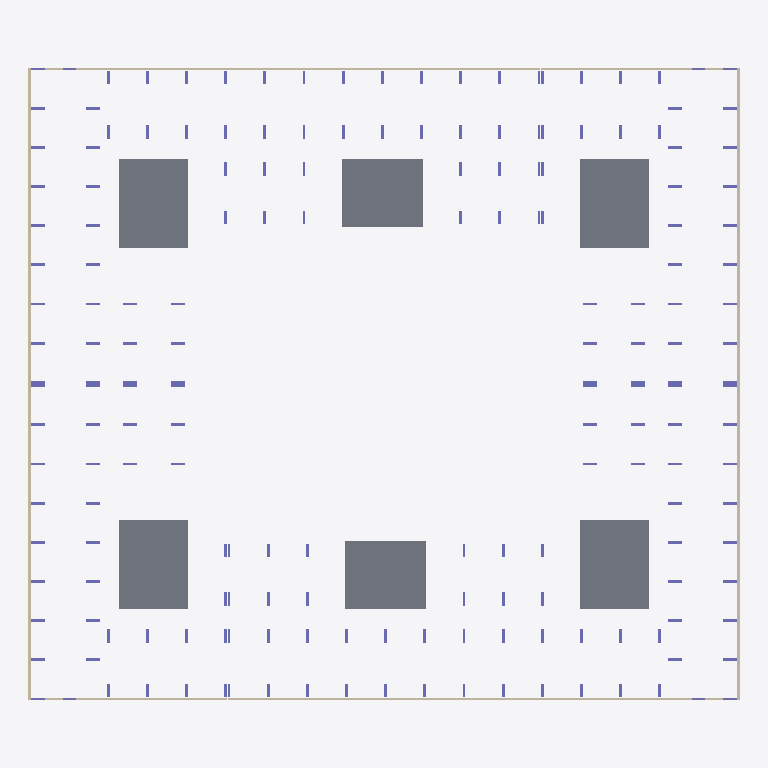
Plan cut of the same IFC building model at storey 'тб2_с1_э0' (level -3.82 m, cut at -2.42 m), seen from above with north up, elements coloured by IFC class: 148 columns (violet), 14 walls (beige), 6 slabs (grey). Cut surfaces are drawn darker.
Extent 62.6 m × 55.8 m × 21.5 m (x, y, z). Storeys (42): тб1_с1_э0 at -3.82 m; тб1_с2_э0 at -3.82 m; тб2_с1_э0 at -3.82 m; тб3_с1_э0 at -3.82 m; тб3_с2_э0 at -3.82 m; тб4_с1_э0 at -3.82 m; тб1_с1_э1 at -0.15 m; тб1_с2_э1 at -0.15 m; тб2_с1_э1 at -0.15 m; тб3_с1_э1 at -0.15 m; тб3_с2_э1 at -0.15 m; тб4_с1_э1 at -0.15 m; тб1_с1_э2 at 4.05 m; тб1_с2_э2 at 4.05 m; тб2_с1_э2 at 4.05 m; тб3_с1_э2 at 4.05 m. Elements (1118): 1026 IfcColumn, 50 IfcSlab, 42 IfcWall.

HEADER;
FILE_DESCRIPTION(('ViewDefinition[CoordinationView]'),'2;1');
FILE_NAME('','2024-04-24T19:52:33',(''),(''),'','BIMserver','');
FILE_SCHEMA(('IFC4X3'));
ENDSEC;
DATA;
#16792=IFCPROJECT('2_Lkb38V18Afn4ODN40O$7',#20506,'АКД04',$,$,$,$,(#118),#16788);
#16789=IFCSITE('0uzBjGQi9F0B6rFcWBMEsI',#4,'ekb',$,$,#16790,$,'Екатеринбург',.COMPLEX.,$,$,$,$,$);
#16758=IFCSITE('0YknCZwlP5TxpPo62Ce2ji',#4,'Академический',$,$,#16753,$,'Академический',.PARTIAL.,$,$,$,$,$);
#3=IFCBUILDING('25_dWS$kzDzh$zS$DdSFwi',#4,'BRU_Секция_CN78_С1',$,'BRU_Секция_CN78',#5,$,$,.ELEMENT.,$,$,$);
#9=IFCBUILDING('2A0Wc4IBz7mPijLJbujOpV',#4,'BRU_Секция_EW6_1_С2',$,'BRU_Секция_EW6_1',#10,$,$,.ELEMENT.,$,$,$);
#13=IFCBUILDING('2PXP3YojP04Ae6PLoeTDwX',#4,'BRU_Секция_CN58_С3',$,'BRU_Секция_CN58',#14,$,$,.ELEMENT.,$,$,$);
#17=IFCBUILDING('1P1OhEMkb9hBRl8N0csKE6',#4,'BRU_Секция_CS58_С4',$,'BRU_Секция_CS58',#18,$,$,.ELEMENT.,$,$,$);
#21=IFCBUILDING('1WqA5AI$v0zubRqgEyywmE',#4,'BRU_Секция_EW8_С5',$,'BRU_Секция_EW8',#22,$,$,.ELEMENT.,$,$,$);
#25=IFCBUILDING('277Whlzv5669JsoLPDAtak',#4,'BRU_Секция_CS58_С6',$,'BRU_Секция_CS58',#26,$,$,.ELEMENT.,$,$,$);
#16751=IFCBUILDING('1eM_dUhyr9VfPlCGlqwQvT',#4,'АКД04',$,'BRU_Квартал_закрытый_10х8_без_башни',#16752,$,'Академический 04',.COMPLEX.,$,$,$);
#16760=IFCBUILDING('1UghqJxhz1K872v_KCwmuS',#4,'тб_2',$,'BRU_Температурный_блок',#16765,$,$,.COMPLEX.,$,$,$);
#16761=IFCBUILDING('3AfoFmxvP4eQWdrdlv7wzm',#4,'тб_3',$,'BRU_Температурный_блок',#16771,$,$,.COMPLEX.,$,$,$);
#16762=IFCBUILDING('1h5JP5RLDDjRJpQ0v2RXsa',#4,'тб_5',$,'BRU_Температурный_блок',#16777,$,$,.COMPLEX.,$,$,$);
#16763=IFCBUILDING('0Zx4fZ6gLA$fyvfReSEvPY',#4,'тб_6',$,'BRU_Температурный_блок',#16783,$,$,.COMPLEX.,$,$,$);
#6463=IFCBUILDINGSTOREY('34kRPRQgj7AxbtL$$VyT_Z',#4,'тб1_с1_э0','Этаж -01 (отм. -3,820)','BRU_Этаж',#6464,$,$,.ELEMENT.,-3820.0);
#6510=IFCBUILDINGSTOREY('3Eb5IVaJH8uBlf5tsAA8fv',#4,'тб1_с1_э1','Этаж 01 (отм. -0,150)','BRU_Этаж',#6511,$,$,.ELEMENT.,-150.0);
#6555=IFCBUILDINGSTOREY('2kPtFO0p50avS6a40HwfNH',#4,'тб1_с1_э2','Этаж 02 (отм. +4,050)','BRU_Этаж',#6556,$,$,.ELEMENT.,4050.0);
#6600=IFCBUILDINGSTOREY('1Bl63UL4jAxAEYquvBhwvI',#4,'тб1_с1_э3','Этаж 03 (отм. +7,050)','BRU_Этаж',#6601,$,$,.ELEMENT.,7050.0);
#6645=IFCBUILDINGSTOREY('2bDP74S1j6$wTT_JOVmcby',#4,'тб1_с1_э4','Этаж 04 (отм. +10,050)','BRU_Этаж',#6646,$,$,.ELEMENT.,10050.0);
#6669=IFCBUILDINGSTOREY('2JZ5bGiVPBnQuFzAUibWxx',#4,'тб1_с1_э5','Этаж 05 (отм. +13,070)','BRU_Этаж',#6670,$,$,.ELEMENT.,13070.0);
#7747=IFCBUILDINGSTOREY('36vRugXojFURUl8eiN$K8D',#4,'тб1_с1_э6','Этаж 06 (отм. +16,090)','BRU_Этаж',#7748,$,$,.ELEMENT.,16090.0);
#6703=IFCBUILDINGSTOREY('346nHguuL9I9qPQ3CxEB3F',#4,'тб1_с2_э0','Этаж -01 (отм. -3,820)','BRU_Этаж',#6704,$,$,.ELEMENT.,-3820.0);
#6732=IFCBUILDINGSTOREY('2UxppX8rjCf9IlUZcuE4m3',#4,'тб1_с2_э1','Этаж 01 (отм. -0,150)','BRU_Этаж',#6733,$,$,.ELEMENT.,-150.0);
#6761=IFCBUILDINGSTOREY('36fvOcwgXDxvzdJIEZVrFR',#4,'тб1_с2_э2','Этаж 02 (отм. +4,050)','BRU_Этаж',#6762,$,$,.ELEMENT.,4050.0);
#6790=IFCBUILDINGSTOREY('12f3BK3YHCjOSD9yocinaw',#4,'тб1_с2_э3','Этаж 03 (отм. +7,050)','BRU_Этаж',#6791,$,$,.ELEMENT.,7050.0);
#6819=IFCBUILDINGSTOREY('24N$mYhnj2PhsPe3qYgWDc',#4,'тб1_с2_э4','Этаж 04 (отм. +10,050)','BRU_Этаж',#6820,$,$,.ELEMENT.,10050.0);
#6837=IFCBUILDINGSTOREY('2wyPFVPyr7LuFk1dSZ$Qwf',#4,'тб1_с2_э5','Этаж 05 (отм. +13,070)','BRU_Этаж',#6838,$,$,.ELEMENT.,13070.0);
#7758=IFCBUILDINGSTOREY('260AVmfID87gdhqlWabYYL',#4,'тб1_с2_э6','Этаж 06 (отм. +15,620)','BRU_Этаж',#7759,$,$,.ELEMENT.,15620.0);
#6886=IFCBUILDINGSTOREY('3t4PzqS_b4sg7B032ve0sp',#4,'тб2_с1_э0','Этаж -01 (отм. -3,820)','BRU_Этаж',#6887,$,$,.ELEMENT.,-3820.0);
#6927=IFCBUILDINGSTOREY('1QTaTn4fL92vJPMm3xamkt',#4,'тб2_с1_э1','Этаж 01 (отм. -0,150)','BRU_Этаж',#6928,$,$,.ELEMENT.,-150.0);
#6968=IFCBUILDINGSTOREY('3eUrcXl8bAwvDOlUA$l2Lf',#4,'тб2_с1_э2','Этаж 02 (отм. +4,050)','BRU_Этаж',#6969,$,$,.ELEMENT.,4050.0);
#7009=IFCBUILDINGSTOREY('2v9PqEFc99bupr0r0xZDB4',#4,'тб2_с1_э3','Этаж 03 (отм. +7,050)','BRU_Этаж',#7010,$,$,.ELEMENT.,7050.0);
#7050=IFCBUILDINGSTOREY('20I2jHY0v5heW529bHFGND',#4,'тб2_с1_э4','Этаж 04 (отм. +10,050)','BRU_Этаж',#7051,$,$,.ELEMENT.,10050.0);
#7072=IFCBUILDINGSTOREY('2ogZ7CVof1XRJ1QO8P0zx2',#4,'тб2_с1_э5','Этаж 05 (отм. +13,070)','BRU_Этаж',#7073,$,$,.ELEMENT.,13070.0);
#7769=IFCBUILDINGSTOREY('17wrliDD52nPLXTIyZJmGK',#4,'тб2_с1_э6','Этаж 06 (отм. +15,620)','BRU_Этаж',#7770,$,$,.ELEMENT.,15620.0);
#7117=IFCBUILDINGSTOREY('2xYGKPtLr6hArDRv_D5jf5',#4,'тб3_с1_э0','Этаж -01 (отм. -3,820)','BRU_Этаж',#7118,$,$,.ELEMENT.,-3820.0);
#7154=IFCBUILDINGSTOREY('0mnHkoFLz6Dv3ZZiMEGxiH',#4,'тб3_с1_э1','Этаж 01 (отм. -0,150)','BRU_Этаж',#7155,$,$,.ELEMENT.,-150.0);
#7191=IFCBUILDINGSTOREY('0ewGihFDj1oRCr6WW987JO',#4,'тб3_с1_э2','Этаж 02 (отм. +4,050)','BRU_Этаж',#7192,$,$,.ELEMENT.,4050.0);
#7228=IFCBUILDINGSTOREY('0jAAxh9gvEMPKYVXi1$pkC',#4,'тб3_с1_э3','Этаж 03 (отм. +7,050)','BRU_Этаж',#7229,$,$,.ELEMENT.,7050.0);
#7265=IFCBUILDINGSTOREY('2emNBA5hH2qegkodvsYLbw',#4,'тб3_с1_э4','Этаж 04 (отм. +10,050)','BRU_Этаж',#7266,$,$,.ELEMENT.,10050.0);
#7285=IFCBUILDINGSTOREY('2Nl7BArUf4pR_NnwA4utSY',#4,'тб3_с1_э5','Этаж 05 (отм. +13,070)','BRU_Этаж',#7286,$,$,.ELEMENT.,13070.0);
#7780=IFCBUILDINGSTOREY('0CEGJOmqHC2ugPYQV5e9Zm',#4,'тб3_с1_э6','Этаж 06 (отм. +15,620)','BRU_Этаж',#7781,$,$,.ELEMENT.,15620.0);
#7327=IFCBUILDINGSTOREY('3T2qFrfw10Lxdq1Ox0Rqzs',#4,'тб3_с2_э0','Этаж -01 (отм. -3,820)','BRU_Этаж',#7328,$,$,.ELEMENT.,-3820.0);
#7364=IFCBUILDINGSTOREY('1X7WsDpsb2YwvNfQaUHJD2',#4,'тб3_с2_э1','Этаж 01 (отм. -0,150)','BRU_Этаж',#7365,$,$,.ELEMENT.,-150.0);
#7401=IFCBUILDINGSTOREY('29SXl$BXH50wXa7_dVwUea',#4,'тб3_с2_э2','Этаж 02 (отм. +4,050)','BRU_Этаж',#7402,$,$,.ELEMENT.,4050.0);
#7438=IFCBUILDINGSTOREY('370QndSQ14qg4yBRQsjj$d',#4,'тб3_с2_э3','Этаж 03 (отм. +7,050)','BRU_Этаж',#7439,$,$,.ELEMENT.,7050.0);
#7475=IFCBUILDINGSTOREY('34l$CFtEDBWfdthUkA_P0U',#4,'тб3_с2_э4','Этаж 04 (отм. +10,050)','BRU_Этаж',#7476,$,$,.ELEMENT.,10050.0);
#7497=IFCBUILDINGSTOREY('0UNtUNveH5SO_7RmWOAR37',#4,'тб3_с2_э5','Этаж 05 (отм. +13,070)','BRU_Этаж',#7498,$,$,.ELEMENT.,13070.0);
#7791=IFCBUILDINGSTOREY('191v7r9W5AkPksL79hJUb7',#4,'тб3_с2_э6','Этаж 06 (отм. +15,620)','BRU_Этаж',#7792,$,$,.ELEMENT.,15620.0);
#7546=IFCBUILDINGSTOREY('1KY1K7NKLEkQqgbBvxKwES',#4,'тб4_с1_э0','Этаж -01 (отм. -3,820)','BRU_Этаж',#7547,$,$,.ELEMENT.,-3820.0);
#7587=IFCBUILDINGSTOREY('2rvNnG_o986uJUWrjEjjJd',#4,'тб4_с1_э1','Этаж 01 (отм. -0,150)','BRU_Этаж',#7588,$,$,.ELEMENT.,-150.0);
#7628=IFCBUILDINGSTOREY('1n0O7oZfHAjQ6lHJGikkPu',#4,'тб4_с1_э2','Этаж 02 (отм. +4,050)','BRU_Этаж',#7629,$,$,.ELEMENT.,4050.0);
#7669=IFCBUILDINGSTOREY('32U3KCB3n7l9L8i6oVI6vk',#4,'тб4_с1_э3','Этаж 03 (отм. +7,050)','BRU_Этаж',#7670,$,$,.ELEMENT.,7050.0);
#7710=IFCBUILDINGSTOREY('2PDMXxERz56f_OzB5RKaRX',#4,'тб4_с1_э4','Этаж 04 (отм. +10,050)','BRU_Этаж',#7711,$,$,.ELEMENT.,10050.0);
#7732=IFCBUILDINGSTOREY('1Zy1C2nmjC9P2vAY8GsqnJ',#4,'тб4_с1_э5','Этаж 05 (отм. +13,070)','BRU_Этаж',#7733,$,$,.ELEMENT.,13070.0);
#7806=IFCBUILDINGSTOREY('1KhtJm6TzAPe1VP9tkHVj4',#4,'тб4_с1_э6','Этаж 06 (отм. +15,620)','BRU_Этаж',#7807,$,$,.ELEMENT.,15620.0);
#6312=IFCSLAB('2NhRHNOH142AsWfTRUkcjO',#6414,'1.0_перекрытие',$,'Монолитное_перекрытие_600',#6415,#1855,$,.BASESLAB.);
#6314=IFCSLAB('0dHFBfNLHFQR46PU$YzShK',#6414,'3.0_перекрытие',$,'Монолитное_перекрытие_600',#6842,#1903,$,.BASESLAB.);
#6315=IFCSLAB('1fJli5cof39eYWN3XbVq7$',#6414,'4.0_перекрытие',$,'Монолитное_перекрытие_600',#7077,#1927,$,.BASESLAB.);
#6317=IFCSLAB('386AlCcP56qvtXdGb_HHtJ',#6414,'6.0_перекрытие',$,'Монолитное_перекрытие_600',#7502,#1975,$,.BASESLAB.);
#6313=IFCSLAB('2vdfWDehDCGhWo7G$EZV7b',#6414,'2.0_перекрытие',$,'Монолитное_перекрытие_600',#6674,#1879,$,.BASESLAB.);
#6316=IFCSLAB('2mbT5CJxP0suGpQjm5wD_I',#6414,'5.0_перекрытие',$,'Монолитное_перекрытие_600',#7290,#1951,$,.BASESLAB.);
#6455=IFCWALL('2HPX1mq7vDYxQ7bYRL4cAn',#6414,$,'Подвал','Монолитная_стена_250',#16809,#2155,$,.SOLIDWALL.);
#6878=IFCWALL('2kQXQG6fr93v3T2v2OXUrV',#6414,$,'Подвал','Монолитная_стена_250',#16844,#3527,$,.SOLIDWALL.);
#7109=IFCWALL('2c2cFq0p5Cxva8Hx7E2QTO',#6414,$,'Подвал','Монолитная_стена_250',#16860,#4285,$,.SOLIDWALL.);
#7538=IFCWALL('33zKYHd_T9kBDSfY8mOfnv',#6414,$,'Подвал','Монолитная_стена_250',#16891,#5670,$,.SOLIDWALL.);
#7322=IFCWALL('2p2dIoTLT94wyRVvM4dj0K',#6414,$,'Подвал','Монолитная_стена_250',#16876,#4971,$,.SOLIDWALL.);
#6698=IFCWALL('0tupUz4LzFCQLu2jhwoTOb',#6414,$,'Подвал','Монолитная_стена_250',#16829,#2970,$,.SOLIDWALL.);
#6458=IFCWALL('2nQHJ_4jfBIPUCs7wwc8vM',#6414,$,'Подвал','Монолитная_стена_250',#16720,#2170,$,.SOLIDWALL.);
#6881=IFCWALL('2WI57KlED3NehdW9FdnWZE',#6414,$,'Подвал','Монолитная_стена_250',#16729,#3536,$,.SOLIDWALL.);
#7541=IFCWALL('1ZW7gOxun2fQf6xc5AoJKb',#6414,$,'Подвал','Монолитная_стена_250',#16747,#5679,$,.SOLIDWALL.);
#7112=IFCWALL('3liX8SkTj5I9rSKFLp5zU9',#6414,$,'Подвал','Монолитная_стена_250',#16738,#4294,$,.SOLIDWALL.);
#6418=IFCCOLUMN('34AIaHduP2R8j$PbtLabVW',#6414,'Колонна_тб1_с1_э0_р1_ст0_гор',$,'Монолитная_колонна_1200_250',#18827,#2007,$,.COLUMN.);
#6420=IFCCOLUMN('39ZsfYyJ99oOBW6Fi79cBE',#6414,'Колонна_тб1_с1_э0_р1_ст1_гор',$,'Монолитная_колонна_1200_250',#18825,#2015,$,.COLUMN.);
#6421=IFCCOLUMN('2swEiOZRv9rPxehHRTQkK5',#6414,'Колонна_тб1_с1_э0_р0_ст0_гор',$,'Монолитная_колонна_1200_250',#18824,#2019,$,.COLUMN.);
#6423=IFCCOLUMN('3wavjFuv96vfUVvwadYA7d',#6414,'Колонна_тб1_с1_э0_р0_ст1_гор',$,'Монолитная_колонна_1200_250',#18822,#2027,$,.COLUMN.);
#6425=IFCCOLUMN('2nlj6dyFT0yQt9QDk4Sj6T',#6414,'Колонна_тб1_с1_э0_р0_ст2_гор',$,'Монолитная_колонна_1200_250',#18820,#2035,$,.COLUMN.);
#6427=IFCCOLUMN('0M6gI5Mrv269enU0LTaraK',#6414,'Колонна_тб1_с1_э0_р0_ст3_гор',$,'Монолитная_колонна_1200_250',#18818,#2043,$,.COLUMN.);
#6429=IFCCOLUMN('1bj2IvQL93ZwlUh0jOyP9R',#6414,'Колонна_тб1_с1_э0_р0_ст4_гор',$,'Монолитная_колонна_1200_250',#18816,#2051,$,.COLUMN.);
#6431=IFCCOLUMN('05mBfNSMf1xwWgVf7ayfKw',#6414,'Колонна_тб1_с1_э0_р0_ст0_вер',$,'Монолитная_колонна_1200_250',#18814,#2059,$,.COLUMN.);
#6432=IFCCOLUMN('3M$Dva5cf9OeGjiVu$bmm5',#6414,'Колонна_тб1_с1_э0_р0_ст1_вер',$,'Монолитная_колонна_1200_250',#18813,#2063,$,.COLUMN.);
#6433=IFCCOLUMN('2689PciJbFEeIAChS$vAhc',#6414,'Колонна_тб1_с1_э0_р1_ст0_вер',$,'Монолитная_колонна_1200_250',#18812,#2067,$,.COLUMN.);
#6434=IFCCOLUMN('3uFPRH6yb3Sv3zuF0GfPZ7',#6414,'Колонна_тб1_с1_э0_р1_ст1_вер',$,'Монолитная_колонна_1200_250',#18811,#2071,$,.COLUMN.);
#6437=IFCCOLUMN('1eLii2QirA6Q4s24GaNkd8',#6414,'Колонна_тб1_с1_э0_р0_ст0_вер',$,'Монолитная_колонна_1200_250',#18808,#2083,$,.COLUMN.);
#6438=IFCCOLUMN('2PkIQ2nkP94fXsHMCcnv8V',#6414,'Колонна_тб1_с1_э0_р0_ст1_вер',$,'Монолитная_колонна_1200_250',#18807,#2087,$,.COLUMN.);
#6439=IFCCOLUMN('2NiDR1JgXELAQ0m_nmkrEF',#6414,'Колонна_тб1_с1_э0_р1_ст0_вер',$,'Монолитная_колонна_1200_250',#18806,#2091,$,.COLUMN.);
#6440=IFCCOLUMN('2CclufqtzBYR8oQTjRUUKa',#6414,'Колонна_тб1_с1_э0_р1_ст1_вер',$,'Монолитная_колонна_1200_250',#18805,#2095,$,.COLUMN.);
#6443=IFCCOLUMN('1W0pL_1ZfDpvhILKYha9ce',#6414,'Колонна_тб1_с1_э0_р3_ст0_вер',$,'Монолитная_колонна_1200_250',#18802,#2107,$,.COLUMN.);
#6444=IFCCOLUMN('3vuJzSl$fAtgFbmG1GQtUX',#6414,'Колонна_тб1_с1_э0_р3_ст1_вер',$,'Монолитная_колонна_1200_250',#18801,#2111,$,.COLUMN.);
#6445=IFCCOLUMN('3edz2vXeX3mAX5tDP$iQM6',#6414,'Колонна_тб1_с1_э0_р4_ст0_вер',$,'Монолитная_колонна_1200_250',#18800,#2115,$,.COLUMN.);
#6446=IFCCOLUMN('2Awol6gPj6vg_4y9eOC0NK',#6414,'Колонна_тб1_с1_э0_р4_ст1_вер',$,'Монолитная_колонна_1200_250',#18799,#2119,$,.COLUMN.);
#6447=IFCCOLUMN('3CbynqVm5DVu0zfcs0OOs_',#6414,'Колонна_тб1_с1_э0_р5_ст0_вер',$,'Монолитная_колонна_1200_250',#18798,#2123,$,.COLUMN.);
#6448=IFCCOLUMN('034nwjsDf188h$zaNv4ri4',#6414,'Колонна_тб1_с1_э0_р5_ст1_вер',$,'Монолитная_колонна_1200_250',#18797,#2127,$,.COLUMN.);
#6449=IFCCOLUMN('1SR$7NfmP1bA0W3efAFcaH',#6414,'Колонна_тб1_с1_э0_р6_ст0_вер',$,'Монолитная_колонна_1200_250',#18796,#2131,$,.COLUMN.);
#6450=IFCCOLUMN('2y_d2VMNb4vgfJzd0gAgyF',#6414,'Колонна_тб1_с1_э0_р6_ст1_вер',$,'Монолитная_колонна_1200_250',#18795,#2135,$,.COLUMN.);
#6452=IFCCOLUMN('03LDWaBuf5SfGVL07PQXx6',#6414,'Колонна_тб1_с1_э0_р7_ст1_вер',$,'Монолитная_колонна_1200_250',#18793,#2143,$,.COLUMN.);
#6451=IFCCOLUMN('0YiYziCn1DIu45yU4jHMWA',#6414,'Колонна_тб1_с1_э0_р7_ст0_вер',$,'Монолитная_колонна_1200_250',#18794,#2139,$,.COLUMN.);
#6680=IFCCOLUMN('1xiyZCDpn7_vh6t2gqZssJ',#6414,'Колонна_тб1_с2_э0_р2_ст1',$,'Монолитная_колонна_1200_250',#18636,#2898,$,.COLUMN.);
#6682=IFCCOLUMN('3D1raEK7f3S9MF0Tftsh2x',#6414,'Колонна_тб1_с2_э0_р2_ст2',$,'Монолитная_колонна_1200_250',#18634,#2906,$,.COLUMN.);
#6684=IFCCOLUMN('130PvpwRDDggZW5XuobnYN',#6414,'Колонна_тб1_с2_э0_р2_ст3',$,'Монолитная_колонна_1200_250',#18632,#2914,$,.COLUMN.);
#6687=IFCCOLUMN('0qpIiIqQj7bRTh1m8Fagpu',#6414,'Колонна_тб1_с2_э0_р1_ст4',$,'Монолитная_колонна_1200_250',#18629,#2926,$,.COLUMN.);
#6688=IFCCOLUMN('2t7fmvnUL0HQxSHt2ieFjB',#6414,'Колонна_тб1_с2_э0_р2_ст4',$,'Монолитная_колонна_1200_250',#18628,#2930,$,.COLUMN.);
#6691=IFCCOLUMN('0HTyzdu0T3oR0qNnoQGjf_',#6414,'Колонна_тб1_с2_э0_р1_ст5',$,'Монолитная_колонна_1200_250',#18625,#2942,$,.COLUMN.);
#6692=IFCCOLUMN('0uNqsrEFX3nw7uDjAB3clW',#6414,'Колонна_тб1_с2_э0_р2_ст5',$,'Монолитная_колонна_1200_250',#18624,#2946,$,.COLUMN.);
#6845=IFCCOLUMN('2l06C6qZD0cAvpJ2Ji71Ur',#6414,'Колонна_тб2_с1_э0_р1_ст0_гор',$,'Монолитная_колонна_1200_250',#18529,#3395,$,.COLUMN.);
#6846=IFCCOLUMN('1oonDEnj15NBsLIYKDqhUX',#6414,'Колонна_тб2_с1_э0_р0_ст0_гор',$,'Монолитная_колонна_1200_250',#18528,#3399,$,.COLUMN.);
#6848=IFCCOLUMN('0Yk0_gqRD3HRNTnrMFSLhG',#6414,'Колонна_тб2_с1_э0_р0_ст1_гор',$,'Монолитная_колонна_1200_250',#18526,#3407,$,.COLUMN.);
#6850=IFCCOLUMN('3HbwWAQzbCdBj5ne3Cpioh',#6414,'Колонна_тб2_с1_э0_р0_ст2_гор',$,'Монолитная_колонна_1200_250',#18524,#3415,$,.COLUMN.);
#6852=IFCCOLUMN('1gILxD6gfFdg1DfUz3DqRl',#6414,'Колонна_тб2_с1_э0_р0_ст3_гор',$,'Монолитная_колонна_1200_250',#18522,#3423,$,.COLUMN.);
#6854=IFCCOLUMN('0HEHM6v8j0AQqzqDF5776E',#6414,'Колонна_тб2_с1_э0_р0_ст0_вер',$,'Монолитная_колонна_1200_250',#18520,#3431,$,.COLUMN.);
#6856=IFCCOLUMN('1h1PH78vn7XRHrDXlFZYD5',#6414,'Колонна_тб2_с1_э0_р1_ст0_вер',$,'Монолитная_колонна_1200_250',#18518,#3439,$,.COLUMN.);
#6855=IFCCOLUMN('1KBb364$92I9kuAU5yquJk',#6414,'Колонна_тб2_с1_э0_р0_ст1_вер',$,'Монолитная_колонна_1200_250',#18519,#3435,$,.COLUMN.);
#6857=IFCCOLUMN('2h49ANEsfEBxumXIhQe43n',#6414,'Колонна_тб2_с1_э0_р1_ст1_вер',$,'Монолитная_колонна_1200_250',#18517,#3443,$,.COLUMN.);
#6860=IFCCOLUMN('0_kbHq_Kf198VHzGRWMDDb',#6414,'Колонна_тб2_с1_э0_р0_ст0_вер',$,'Монолитная_колонна_1200_250',#18514,#3455,$,.COLUMN.);
#6861=IFCCOLUMN('2XINHh_K1EbOedaWUOjp45',#6414,'Колонна_тб2_с1_э0_р0_ст1_вер',$,'Монолитная_колонна_1200_250',#18513,#3459,$,.COLUMN.);
#6863=IFCCOLUMN('0SbVae$hfACwQJYMEciS28',#6414,'Колонна_тб2_с1_э0_р1_ст1_вер',$,'Монолитная_колонна_1200_250',#18511,#3467,$,.COLUMN.);
#6862=IFCCOLUMN('1pDp3t72T2SQ_nZ$eKWn95',#6414,'Колонна_тб2_с1_э0_р1_ст0_вер',$,'Монолитная_колонна_1200_250',#18512,#3463,$,.COLUMN.);
#6866=IFCCOLUMN('1UCQaqc9LCX904rCGPkShn',#6414,'Колонна_тб2_с1_э0_р3_ст0_вер',$,'Монолитная_колонна_1200_250',#18508,#3479,$,.COLUMN.);
#6867=IFCCOLUMN('0FbJa9qe5FUvcP6a3s2M8s',#6414,'Колонна_тб2_с1_э0_р3_ст1_вер',$,'Монолитная_колонна_1200_250',#18507,#3483,$,.COLUMN.);
#6868=IFCCOLUMN('2Nw$1f4Q994vD_LyBCp7so',#6414,'Колонна_тб2_с1_э0_р4_ст0_вер',$,'Монолитная_колонна_1200_250',#18506,#3487,$,.COLUMN.);
#6869=IFCCOLUMN('0El9YkHW57q8TChwoyJmP_',#6414,'Колонна_тб2_с1_э0_р4_ст1_вер',$,'Монолитная_колонна_1200_250',#18505,#3491,$,.COLUMN.);
#6870=IFCCOLUMN('2BEzGmfAbBzwMrEtEsFxo2',#6414,'Колонна_тб2_с1_э0_р5_ст0_вер',$,'Монолитная_колонна_1200_250',#18504,#3495,$,.COLUMN.);
#6871=IFCCOLUMN('0cqkJa2Q5CwOGhYBgIjzSa',#6414,'Колонна_тб2_с1_э0_р5_ст1_вер',$,'Монолитная_колонна_1200_250',#18503,#3499,$,.COLUMN.);
#6872=IFCCOLUMN('1z3mWSsV53Mh6uZdz6JuXZ',#6414,'Колонна_тб2_с1_э0_р6_ст0_вер',$,'Монолитная_колонна_1200_250',#18502,#3503,$,.COLUMN.);
#6873=IFCCOLUMN('0DYNA$Cw94TARRIorC8LqI',#6414,'Колонна_тб2_с1_э0_р6_ст1_вер',$,'Монолитная_колонна_1200_250',#18501,#3507,$,.COLUMN.);
#6875=IFCCOLUMN('2WLjM6IifDSwFjaCyVPnwt',#6414,'Колонна_тб2_с1_э0_р7_ст1_вер',$,'Монолитная_колонна_1200_250',#18499,#3515,$,.COLUMN.);
#6874=IFCCOLUMN('0XJWKpB814Hh5HqPiJDuqu',#6414,'Колонна_тб2_с1_э0_р7_ст0_вер',$,'Монолитная_колонна_1200_250',#18500,#3511,$,.COLUMN.);
#7079=IFCCOLUMN('2xJSVJ68zCthniCYloEJ_J',#6414,'Колонна_тб3_с1_э0_р0_ст0_гор',$,'Монолитная_колонна_1200_250',#18362,#4165,$,.COLUMN.);
#7081=IFCCOLUMN('0LQBEWs$P2nONekkAf6kQV',#6414,'Колонна_тб3_с1_э0_р0_ст1_гор',$,'Монолитная_колонна_1200_250',#18360,#4173,$,.COLUMN.);
#7083=IFCCOLUMN('1JFOZmcWHEDQUFIGLaOgIm',#6414,'Колонна_тб3_с1_э0_р0_ст2_гор',$,'Монолитная_колонна_1200_250',#18358,#4181,$,.COLUMN.);
#7085=IFCCOLUMN('2DrHqGo0DBu9IsT$8NbrZh',#6414,'Колонна_тб3_с1_э0_р0_ст0_вер',$,'Монолитная_колонна_1200_250',#18356,#4189,$,.COLUMN.);
#7086=IFCCOLUMN('2Cd5hJLODAEvyZdtZ6qiPj',#6414,'Колонна_тб3_с1_э0_р0_ст1_вер',$,'Монолитная_колонна_1200_250',#18355,#4193,$,.COLUMN.);
#7087=IFCCOLUMN('16fvDoXfrDwBTlR5qDIv1E',#6414,'Колонна_тб3_с1_э0_р1_ст0_вер',$,'Монолитная_колонна_1200_250',#18354,#4197,$,.COLUMN.);
#7088=IFCCOLUMN('2bLNMBLPb2S9JYGbDdTs$0',#6414,'Колонна_тб3_с1_э0_р1_ст1_вер',$,'Монолитная_колонна_1200_250',#18353,#4201,$,.COLUMN.);
#7091=IFCCOLUMN('3C0eCo9aL6ZBoxkGUdvXMu',#6414,'Колонна_тб3_с1_э0_р0_ст0_вер',$,'Монолитная_колонна_1200_250',#18350,#4213,$,.COLUMN.);
#7092=IFCCOLUMN('0qEusq$DzEQAxvHQmCZX_q',#6414,'Колонна_тб3_с1_э0_р0_ст1_вер',$,'Монолитная_колонна_1200_250',#18349,#4217,$,.COLUMN.);
#7093=IFCCOLUMN('2YqxMD8eXCDAD4lxgOiF2i',#6414,'Колонна_тб3_с1_э0_р1_ст0_вер',$,'Монолитная_колонна_1200_250',#18348,#4221,$,.COLUMN.);
#7094=IFCCOLUMN('0o98gNckb1LRQd8ALC6yZk',#6414,'Колонна_тб3_с1_э0_р1_ст1_вер',$,'Монолитная_колонна_1200_250',#18347,#4225,$,.COLUMN.);
#7097=IFCCOLUMN('39BSx0B319C99jOAm3Wn7b',#6414,'Колонна_тб3_с1_э0_р3_ст0_вер',$,'Монолитная_колонна_1200_250',#18344,#4237,$,.COLUMN.);
#7098=IFCCOLUMN('1yvN4dkfHDWvnmCMmO6gM2',#6414,'Колонна_тб3_с1_э0_р3_ст1_вер',$,'Монолитная_колонна_1200_250',#18343,#4241,$,.COLUMN.);
#7099=IFCCOLUMN('3PrtQF_3jA0fqLRS3TF0BJ',#6414,'Колонна_тб3_с1_э0_р4_ст0_вер',$,'Монолитная_колонна_1200_250',#18342,#4245,$,.COLUMN.);
#7100=IFCCOLUMN('0EkZHa6V94sgoN0W3lScAg',#6414,'Колонна_тб3_с1_э0_р4_ст1_вер',$,'Монолитная_колонна_1200_250',#18341,#4249,$,.COLUMN.);
#7101=IFCCOLUMN('0C_Mg9ZTzFDBSoU1lNqP8X',#6414,'Колонна_тб3_с1_э0_р5_ст0_вер',$,'Монолитная_колонна_1200_250',#18340,#4253,$,.COLUMN.);
#7102=IFCCOLUMN('0sjr5x8Rb4CBFVb$KtBZH4',#6414,'Колонна_тб3_с1_э0_р5_ст1_вер',$,'Монолитная_колонна_1200_250',#18339,#4257,$,.COLUMN.);
#7103=IFCCOLUMN('2OhUNvDOHAXe$1Uy$bAEHe',#6414,'Колонна_тб3_с1_э0_р6_ст0_вер',$,'Монолитная_колонна_1200_250',#18338,#4261,$,.COLUMN.);
#7104=IFCCOLUMN('0Ia9Zun8rAf8PvRlOZUjM$',#6414,'Колонна_тб3_с1_э0_р6_ст1_вер',$,'Монолитная_колонна_1200_250',#18337,#4265,$,.COLUMN.);
#7105=IFCCOLUMN('3O3zaobknBP9KcNI9SUnuY',#6414,'Колонна_тб3_с1_э0_р7_ст0_вер',$,'Монолитная_колонна_1200_250',#18336,#4269,$,.COLUMN.);
#7106=IFCCOLUMN('1jFkWIqev8dA7fWb3GJSLU',#6414,'Колонна_тб3_с1_э0_р7_ст1_вер',$,'Монолитная_колонна_1200_250',#18335,#4273,$,.COLUMN.);
#7293=IFCCOLUMN('2rhbo9G7PDb8Nw981aqfmL',#6414,'Колонна_тб3_с2_э0_р1_ст0',$,'Монолитная_колонна_1200_250',#18213,#4855,$,.COLUMN.);
#7294=IFCCOLUMN('09zT3VJo106ub4DKkI1HOF',#6414,'Колонна_тб3_с2_э0_р2_ст0',$,'Монолитная_колонна_1200_250',#18212,#4859,$,.COLUMN.);
#7297=IFCCOLUMN('3AnmFJYJDEuvTWCa$q7XfV',#6414,'Колонна_тб3_с2_э0_р1_ст1',$,'Монолитная_колонна_1200_250',#18209,#4871,$,.COLUMN.);
#7298=IFCCOLUMN('26q9LH_0H2nuQ58fHqH2RK',#6414,'Колонна_тб3_с2_э0_р2_ст1',$,'Монолитная_колонна_1200_250',#18208,#4875,$,.COLUMN.);
#7304=IFCCOLUMN('0eZ2elaeTACg9T7Q5pUDQ6',#6414,'Колонна_тб3_с2_э0_р2_ст3',$,'Монолитная_колонна_1200_250',#18202,#4899,$,.COLUMN.);
#7306=IFCCOLUMN('1bVaRjG4rE9A96$Un58wVY',#6414,'Колонна_тб3_с2_э0_р2_ст4',$,'Монолитная_колонна_1200_250',#18200,#4907,$,.COLUMN.);
#7308=IFCCOLUMN('1dHd5taJP459cfiiW9KtrG',#6414,'Колонна_тб3_с2_э0_р2_ст5',$,'Монолитная_колонна_1200_250',#18198,#4915,$,.COLUMN.);
#7312=IFCCOLUMN('27M6cHHqjD6wwubCjGl12B',#6414,'Колонна_тб3_с2_э0_р2_ст6',$,'Монолитная_колонна_1200_250',#18194,#4931,$,.COLUMN.);
#7311=IFCCOLUMN('3SdF5xudD77P6XQSQziZme',#6414,'Колонна_тб3_с2_э0_р1_ст6',$,'Монолитная_колонна_1200_250',#18195,#4927,$,.COLUMN.);
#7315=IFCCOLUMN('2dEimaDBvA5xcvYRktLlr8',#6414,'Колонна_тб3_с2_э0_р1_ст7',$,'Монолитная_колонна_1200_250',#18191,#4943,$,.COLUMN.);
#7316=IFCCOLUMN('1CWHahGGT3kw$yFiRRox3t',#6414,'Колонна_тб3_с2_э0_р2_ст7',$,'Монолитная_колонна_1200_250',#18190,#4947,$,.COLUMN.);
#7505=IFCCOLUMN('0aDR_jMXz8yeZhlhWY0_QT',#6414,'Колонна_тб4_с1_э0_р1_ст0_гор',$,'Монолитная_колонна_1200_250',#18063,#5538,$,.COLUMN.);
#7506=IFCCOLUMN('3CekqK9UfCOfreeYqSe8kx',#6414,'Колонна_тб4_с1_э0_р0_ст0_гор',$,'Монолитная_колонна_1200_250',#18062,#5542,$,.COLUMN.);
#7508=IFCCOLUMN('2rycVZ10zEThMWFNdTqpO8',#6414,'Колонна_тб4_с1_э0_р0_ст1_гор',$,'Монолитная_колонна_1200_250',#18060,#5550,$,.COLUMN.);
#7510=IFCCOLUMN('2iofxHwxvDvQa9QtiqEJ6V',#6414,'Колонна_тб4_с1_э0_р0_ст2_гор',$,'Монолитная_колонна_1200_250',#18058,#5558,$,.COLUMN.);
#7512=IFCCOLUMN('0IxrKmMBTFWvjue0KaMRrH',#6414,'Колонна_тб4_с1_э0_р0_ст3_гор',$,'Монолитная_колонна_1200_250',#18056,#5566,$,.COLUMN.);
#7514=IFCCOLUMN('3XcipXWXbD1QqGpIvAwNp5',#6414,'Колонна_тб4_с1_э0_р0_ст0_вер',$,'Монолитная_колонна_1200_250',#18054,#5574,$,.COLUMN.);
#7515=IFCCOLUMN('3dwBO1$pn8evhj7jZmJQT3',#6414,'Колонна_тб4_с1_э0_р0_ст1_вер',$,'Монолитная_колонна_1200_250',#18053,#5578,$,.COLUMN.);
#7516=IFCCOLUMN('0qYfripxT9HPWI2$lt4NbH',#6414,'Колонна_тб4_с1_э0_р1_ст0_вер',$,'Монолитная_колонна_1200_250',#18052,#5582,$,.COLUMN.);
#7517=IFCCOLUMN('2t4gg3vTjF6PBe8mvuiniS',#6414,'Колонна_тб4_с1_э0_р1_ст1_вер',$,'Монолитная_колонна_1200_250',#18051,#5586,$,.COLUMN.);
#7520=IFCCOLUMN('3eWezejTzE7Bnsu2mU1iuP',#6414,'Колонна_тб4_с1_э0_р0_ст0_вер',$,'Монолитная_колонна_1200_250',#18048,#5598,$,.COLUMN.);
#7521=IFCCOLUMN('05jd$0zrnDhA$aGBWuHNuI',#6414,'Колонна_тб4_с1_э0_р0_ст1_вер',$,'Монолитная_колонна_1200_250',#18047,#5602,$,.COLUMN.);
#7522=IFCCOLUMN('39Lwus2APAPRkkKOVqhqjB',#6414,'Колонна_тб4_с1_э0_р1_ст0_вер',$,'Монолитная_колонна_1200_250',#18046,#5606,$,.COLUMN.);
#6686=IFCCOLUMN('3Atb8gk818aApERzxa35S_',#6414,'Колонна_тб1_с2_э0_р0_ст4',$,'Монолитная_колонна_1200_250',#18630,#2922,$,.COLUMN.);
#6690=IFCCOLUMN('3JXzhCP3n1ER7eCfu6ofG$',#6414,'Колонна_тб1_с2_э0_р0_ст5',$,'Монолитная_колонна_1200_250',#18626,#2938,$,.COLUMN.);
#6844=IFCCOLUMN('2MI5kgsjXDdPwfwPTmIby8',#6414,'Колонна_тб2_с1_э0_р0_ст0_гор',$,'Монолитная_колонна_1200_250',#18530,#3391,$,.COLUMN.);
#7111=IFCWALL('0G1L$c9rn5Yx$thSM6DtOy',#6414,$,'Подвал','Монолитная_стена_250',#16734,#4291,$,.SOLIDWALL.);
#7540=IFCWALL('3BV6me0ODBmQjNzaZgaXN2',#6414,$,'Подвал','Монолитная_стена_250',#16743,#5676,$,.SOLIDWALL.);
ENDSEC;